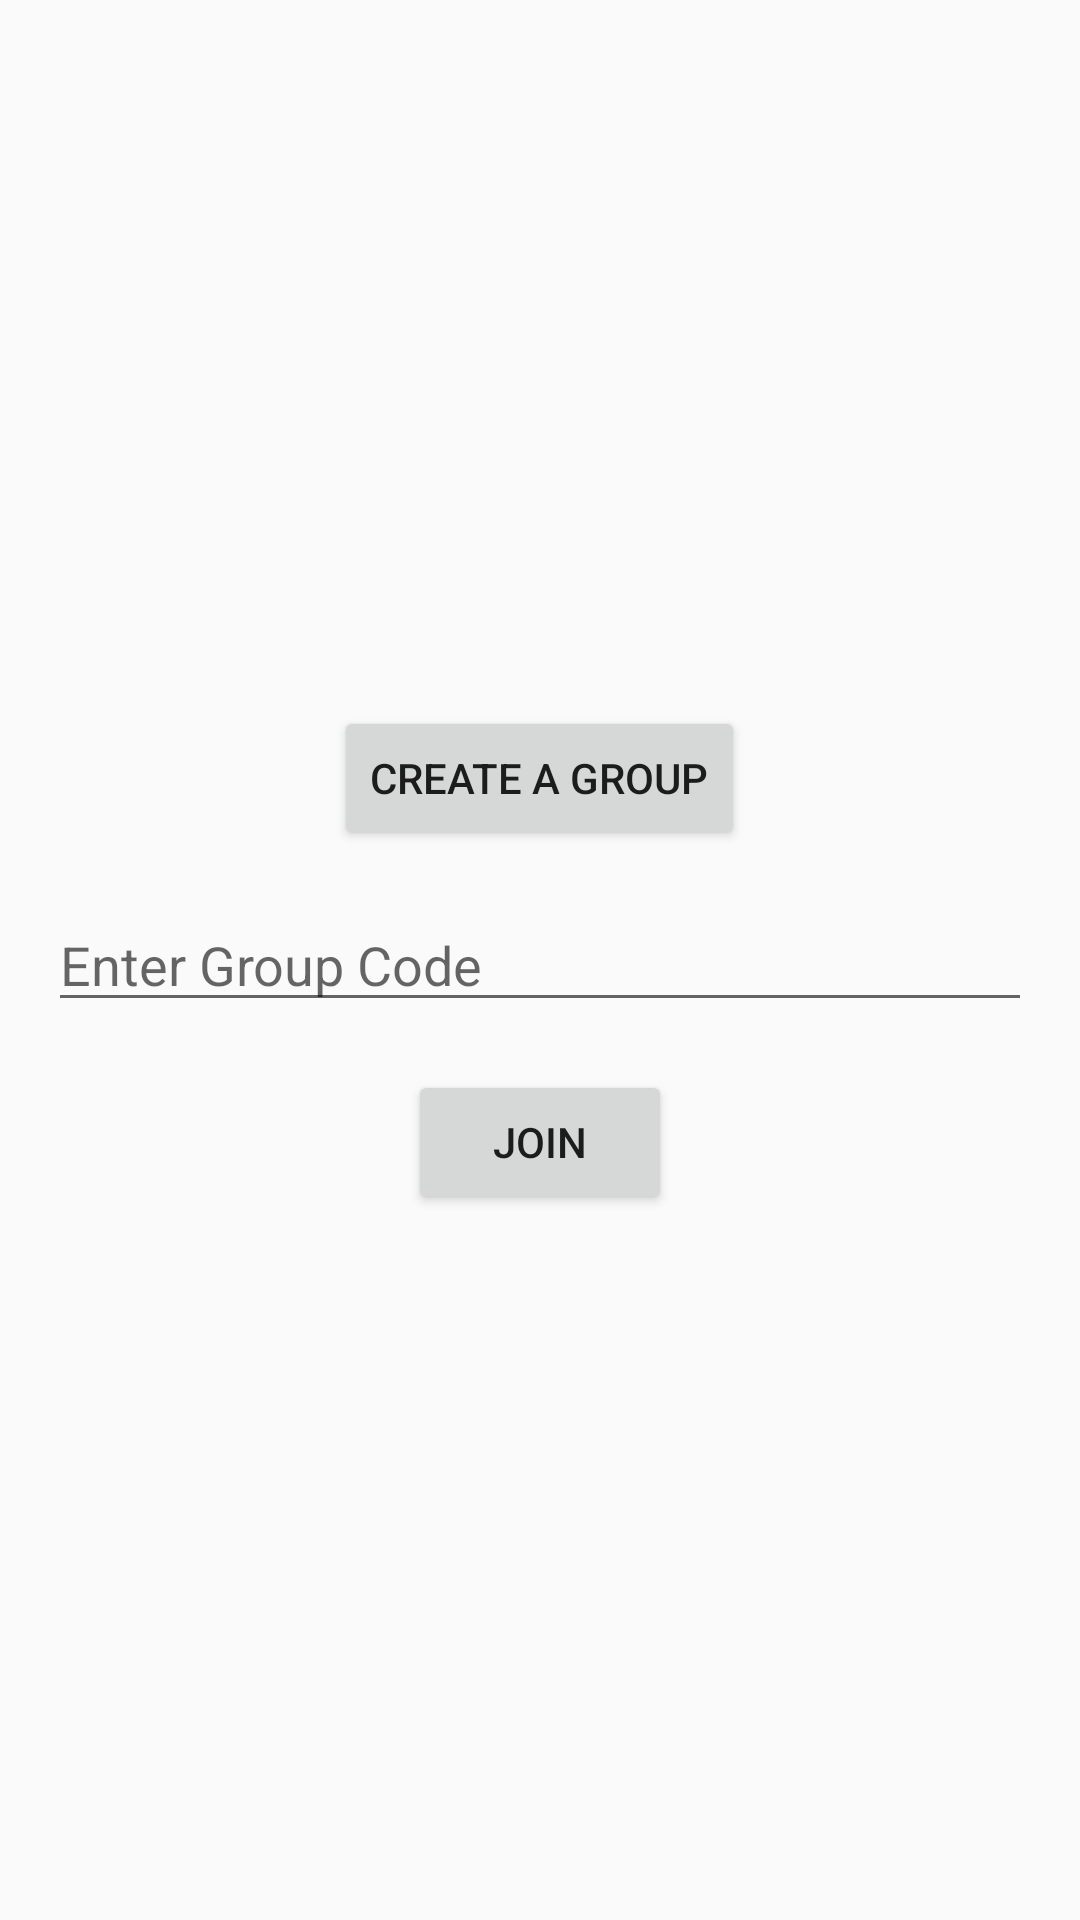

Write the Android layout XML for this screen, with the resource values it uses.
<!-- AndroidManifest.xml: application theme Theme.NetworkingProject -->
<!-- res/layout/activity_group_options.xml -->
<?xml version="1.0" encoding="utf-8"?>
<LinearLayout xmlns:android="http://schemas.android.com/apk/res/android"
    android:layout_width="match_parent"
    android:layout_height="match_parent"
    android:orientation="vertical"
    android:gravity="center"
    android:padding="16dp">

    
    <Button
        android:id="@+id/btnCreateGroup"
        android:layout_width="wrap_content"
        android:layout_height="wrap_content"
        android:text="Create a Group"
        android:layout_marginBottom="16dp" />

    
    <EditText
        android:id="@+id/inputGroupCode"
        android:layout_width="match_parent"
        android:layout_height="wrap_content"
        android:hint="Enter Group Code"
        android:inputType="text"
        android:layout_marginBottom="16dp" />

    
    <Button
        android:id="@+id/btnJoinGroupConfirm"
        android:layout_width="wrap_content"
        android:layout_height="wrap_content"
        android:text="Join" />
</LinearLayout>
<!-- resources referenced by this layout -->
<resources>
  <style name="Theme.NetworkingProject" parent="Theme.AppCompat.Light.NoActionBar">
          
          
      </style>
</resources>
